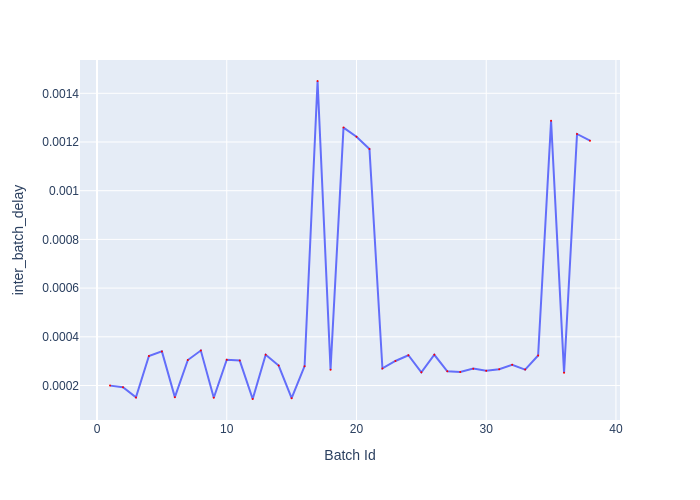

Source data for this figure (header and first rows):
Batch Id, inter_batch_delay
1, 0.0001994
2, 0.0001925
3, 0.0001512
4, 0.0003208
5, 0.0003401
6, 0.0001521
7, 0.0003045
8, 0.0003434
9, 0.0001495
10, 0.0003056
11, 0.0003024
12, 0.0001445
13, 0.0003264
14, 0.0002818
15, 0.0001478
16, 0.0002794
17, 0.001451
18, 0.000265
19, 0.001259
20, 0.001221
21, 0.001171
22, 0.00027
23, 0.0003006
24, 0.0003242
25, 0.0002544
26, 0.0003262
27, 0.0002581
28, 0.0002556
29, 0.0002692
30, 0.0002607
31, 0.0002668
32, 0.0002847
33, 0.0002653
34, 0.0003233
35, 0.001287
36, 0.0002518
37, 0.001233
38, 0.001205
